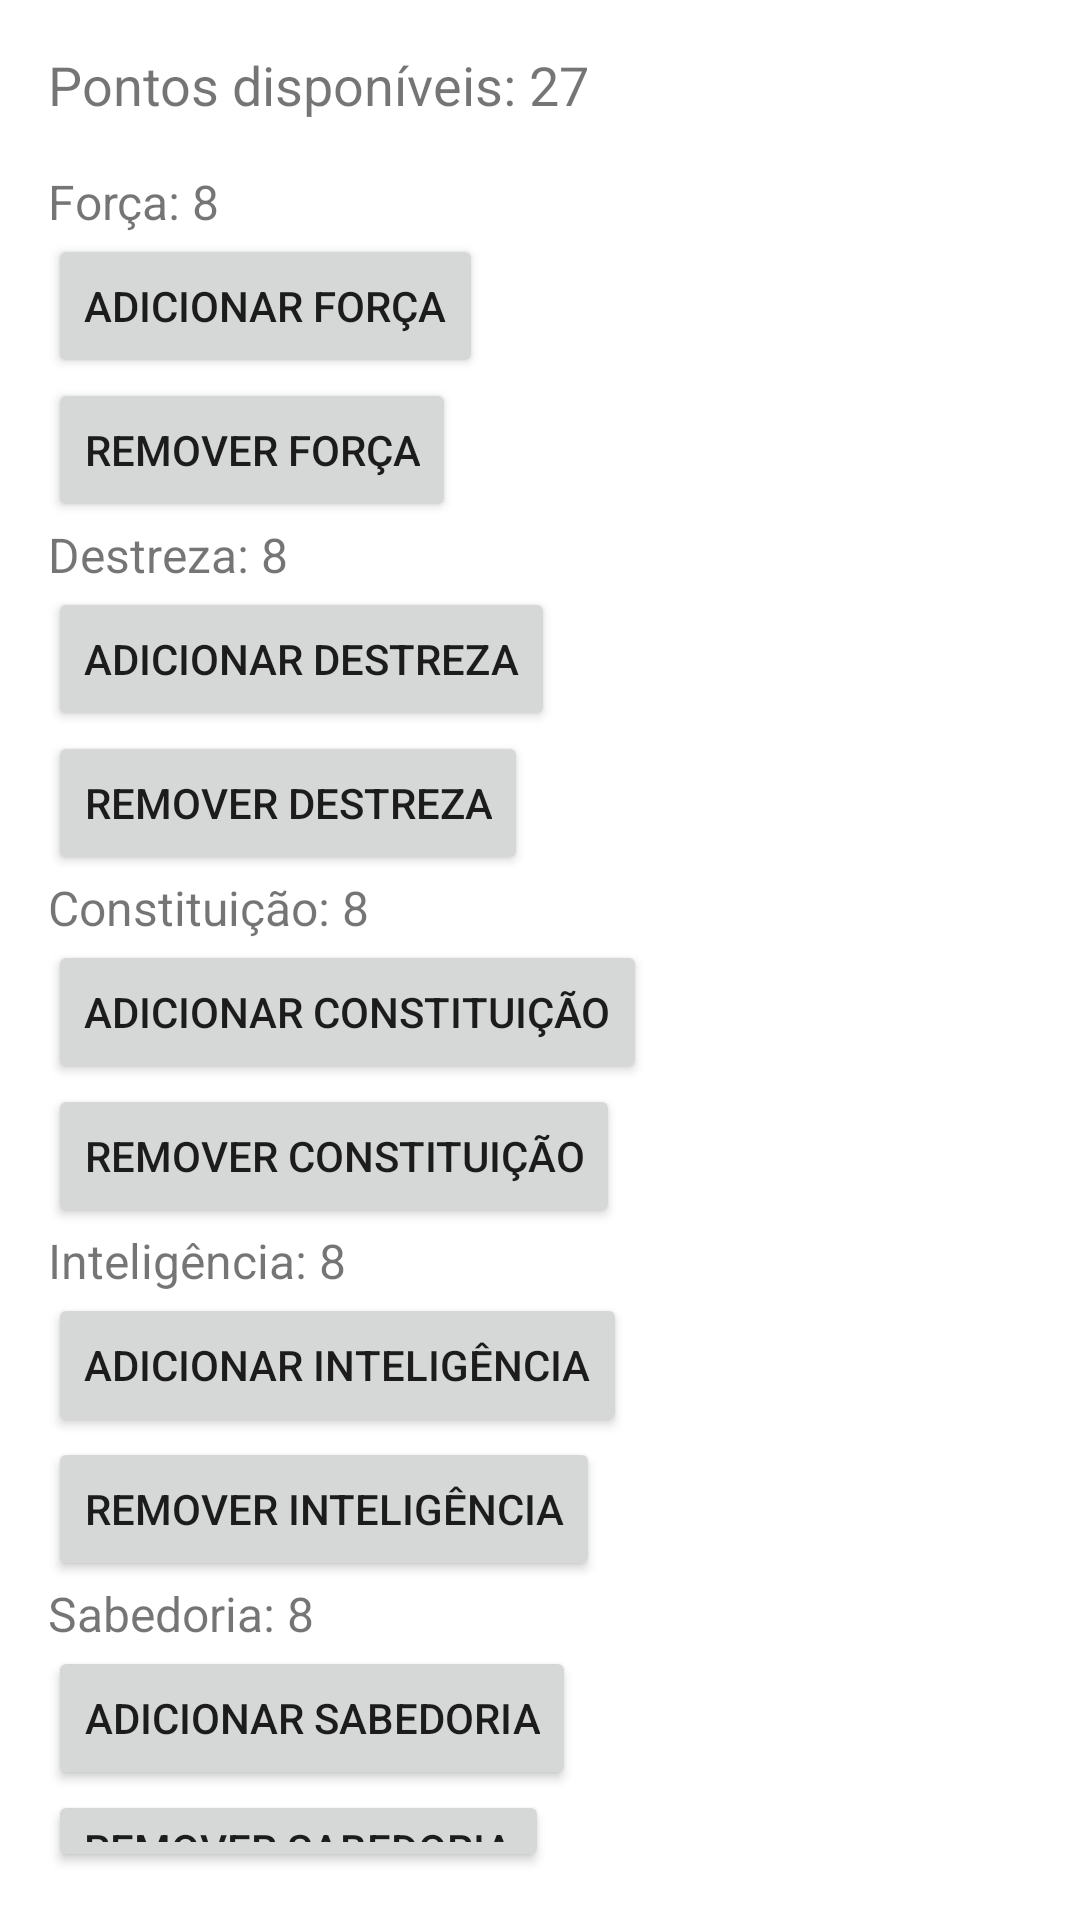

This screen was rendered from an Android layout file. Write that file and the resources it references.
<!-- AndroidManifest.xml: application theme Theme.MyApplication -->
<!-- res/layout/activity_distribuicao_habilidades.xml -->
<?xml version="1.0" encoding="utf-8"?>
<LinearLayout xmlns:android="http://schemas.android.com/apk/res/android"
    android:layout_width="match_parent"
    android:layout_height="match_parent"
    android:orientation="vertical"
    android:padding="16dp">

    <TextView
        android:id="@+id/pontosRestantesTextView"
        android:layout_width="wrap_content"
        android:layout_height="wrap_content"
        android:text="Pontos disponíveis: 27"
        android:textSize="18sp"
        android:layout_marginBottom="16dp"/>

    <TextView
        android:id="@+id/forcaTextView"
        android:layout_width="wrap_content"
        android:layout_height="wrap_content"
        android:text="Força: 8"
        android:textSize="16sp"/>
    <Button
        android:id="@+id/adicionarForcaButton"
        android:layout_width="wrap_content"
        android:layout_height="wrap_content"
        android:text="Adicionar Força"/>
    <Button
        android:id="@+id/removerForcaButton"
        android:layout_width="wrap_content"
        android:layout_height="wrap_content"
        android:text="Remover Força"/>

    <TextView
        android:id="@+id/destrezaTextView"
        android:layout_width="wrap_content"
        android:layout_height="wrap_content"
        android:text="Destreza: 8"
        android:textSize="16sp"/>
    <Button
        android:id="@+id/adicionarDestrezaButton"
        android:layout_width="wrap_content"
        android:layout_height="wrap_content"
        android:text="Adicionar Destreza"/>
    <Button
        android:id="@+id/removerDestrezaButton"
        android:layout_width="wrap_content"
        android:layout_height="wrap_content"
        android:text="Remover Destreza"/>

    <TextView
        android:id="@+id/constituicaoTextView"
        android:layout_width="wrap_content"
        android:layout_height="wrap_content"
        android:text="Constituição: 8"
        android:textSize="16sp"/>
    <Button
        android:id="@+id/adicionarConstituicaoButton"
        android:layout_width="wrap_content"
        android:layout_height="wrap_content"
        android:text="Adicionar Constituição"/>
    <Button
        android:id="@+id/removerConstituicaoButton"
        android:layout_width="wrap_content"
        android:layout_height="wrap_content"
        android:text="Remover Constituição"/>

    <TextView
        android:id="@+id/inteligenciaTextView"
        android:layout_width="wrap_content"
        android:layout_height="wrap_content"
        android:text="Inteligência: 8"
        android:textSize="16sp"/>
    <Button
        android:id="@+id/adicionarInteligenciaButton"
        android:layout_width="wrap_content"
        android:layout_height="wrap_content"
        android:text="Adicionar Inteligência"/>
    <Button
        android:id="@+id/removerInteligenciaButton"
        android:layout_width="wrap_content"
        android:layout_height="wrap_content"
        android:text="Remover Inteligência"/>

    <TextView
        android:id="@+id/sabedoriaTextView"
        android:layout_width="wrap_content"
        android:layout_height="wrap_content"
        android:text="Sabedoria: 8"
        android:textSize="16sp"/>
    <Button
        android:id="@+id/adicionarSabedoriaButton"
        android:layout_width="wrap_content"
        android:layout_height="wrap_content"
        android:text="Adicionar Sabedoria"/>
    <Button
        android:id="@+id/removerSabedoriaButton"
        android:layout_width="wrap_content"
        android:layout_height="wrap_content"
        android:text="Remover Sabedoria"/>

    <TextView
        android:id="@+id/carismaTextView"
        android:layout_width="wrap_content"
        android:layout_height="wrap_content"
        android:text="Carisma: 8"
        android:textSize="16sp"/>
    <Button
        android:id="@+id/adicionarCarismaButton"
        android:layout_width="wrap_content"
        android:layout_height="wrap_content"
        android:text="Adicionar Carisma"/>
    <Button
        android:id="@+id/removerCarismaButton"
        android:layout_width="wrap_content"
        android:layout_height="wrap_content"
        android:text="Remover Carisma"/>

    <Button
        android:id="@+id/proximaPaginaButton"
        android:layout_width="match_parent"
        android:layout_height="wrap_content"
        android:text="Próxima Página"
        android:layout_marginTop="16dp"/>

</LinearLayout>
<!-- resources referenced by this layout -->
<resources>
  <style name="Theme.MyApplication" parent="Theme.AppCompat.Light.NoActionBar">
          
          <item name="colorPrimary">@color/purple_500</item>
          <item name="colorPrimaryDark">@color/purple_700</item>
          <item name="colorAccent">@color/teal_200</item>
          <item name="android:windowBackground">@color/white</item>
      </style>
  <!-- not gathered from this repository: default colours our renderer supplied (Android Studio template values) -->
  <color name="purple_500">#FF6200EE</color>
  <color name="purple_700">#FF3700B3</color>
  <color name="teal_200">#FF03DAC5</color>
  <color name="white">#FFFFFFFF</color>
</resources>
